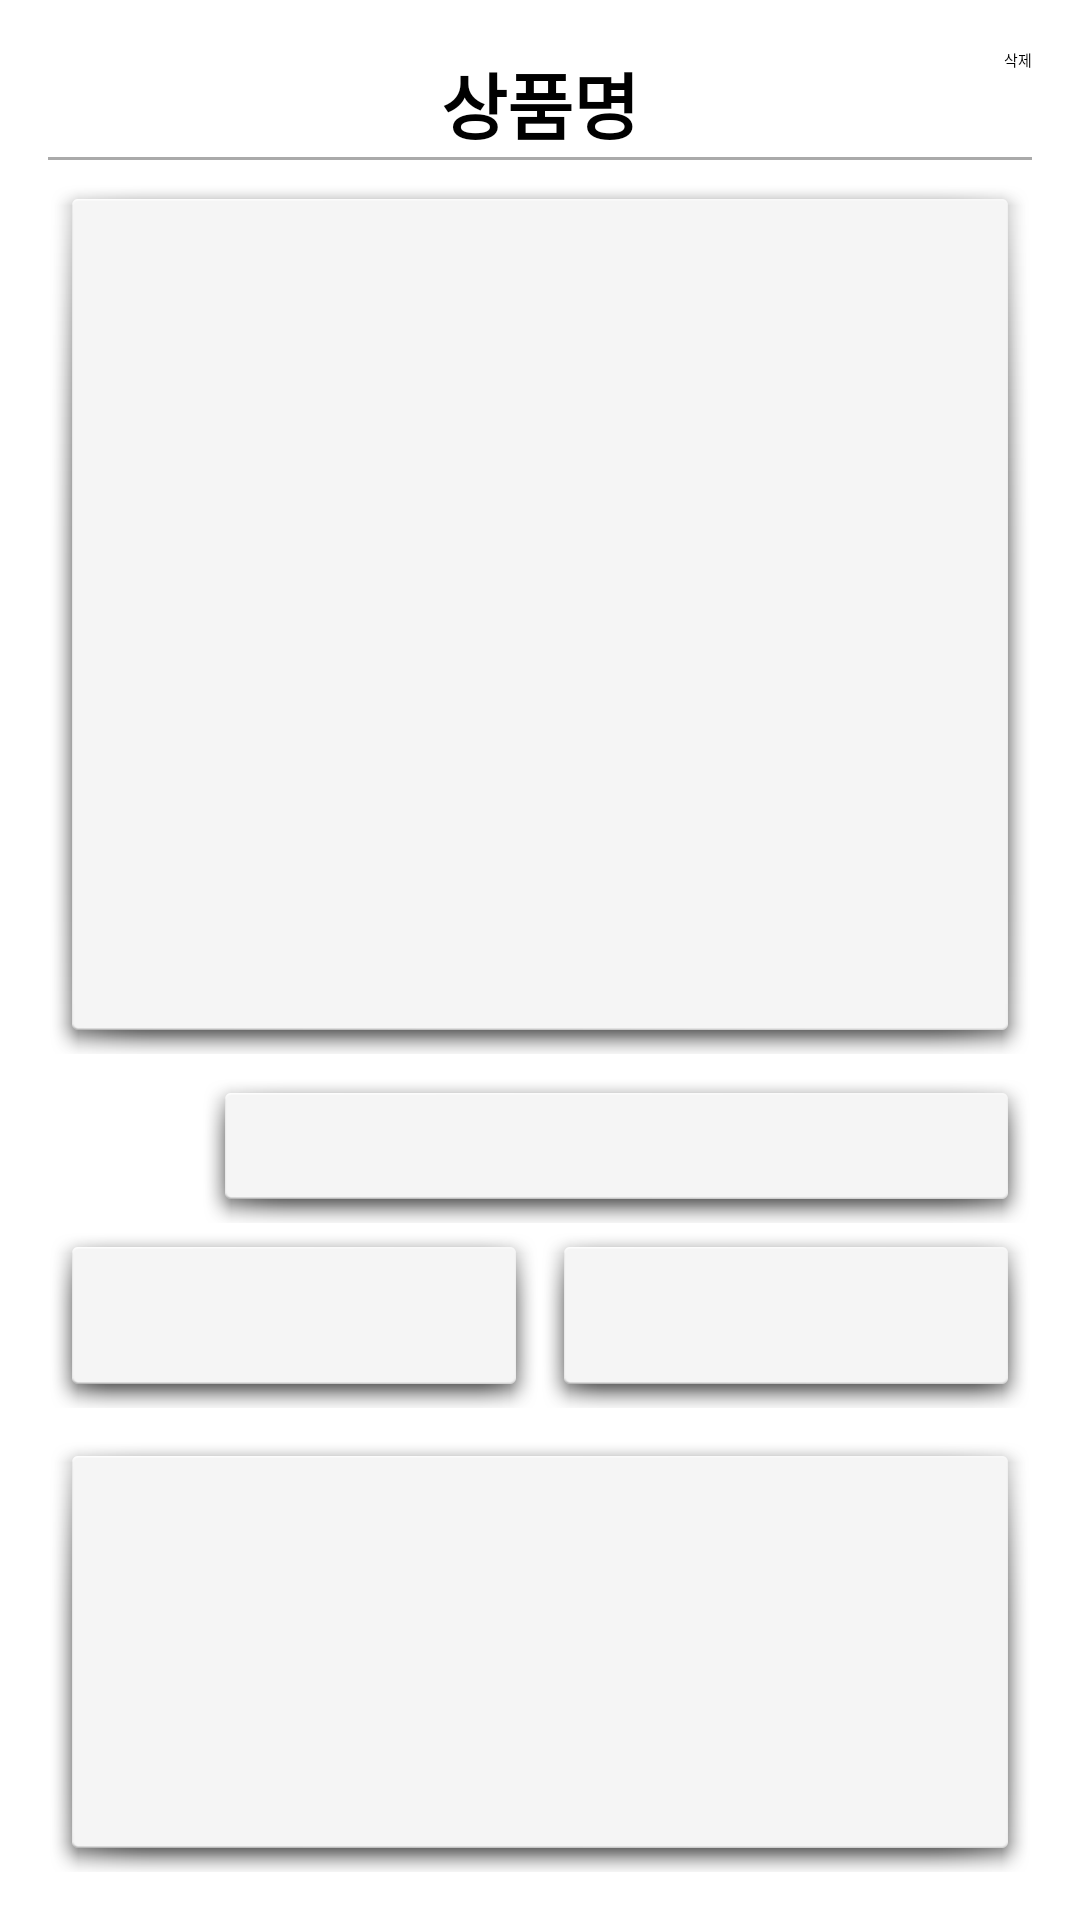

Write the Android layout XML for this screen, with the resource values it uses.
<!-- AndroidManifest.xml: application theme Theme.SunganSungan12 -->
<!-- res/layout/activity_post_detail.xml -->
<?xml version="1.0" encoding="utf-8"?>
<LinearLayout xmlns:android="http://schemas.android.com/apk/res/android"
    android:layout_width="match_parent"
    android:layout_height="match_parent"
    android:orientation="vertical"
    android:padding="16dp">

    <RelativeLayout
        android:layout_width="match_parent"
        android:layout_height="0dp"
        android:layout_weight="0.5">

        <ImageButton
            android:id="@+id/homeButton"
            android:layout_width="48dp"
            android:layout_height="48dp"
            android:src="@drawable/ic_home"
            android:background="@android:color/transparent"
            android:layout_alignParentStart="true"
            android:layout_alignParentTop="true"
            android:padding="8dp" />

        <TextView
            android:id="@+id/titleTextView"
            android:layout_width="wrap_content"
            android:layout_height="wrap_content"
            android:layout_centerHorizontal="true"
            android:layout_centerVertical="true"
            android:text="상품명"
            android:textColor="@android:color/black"
            android:textSize="24sp"
            android:textStyle="bold" />

        <Button
            android:id="@+id/deleteButton"
            android:layout_width="wrap_content"
            android:layout_height="wrap_content"
            android:layout_alignParentRight="true"
            android:text="삭제" />
    </RelativeLayout>

    <View
        android:layout_width="match_parent"
        android:layout_height="1dp"
        android:background="@android:color/darker_gray" />

    <ImageView
        android:id="@+id/photoImageView"
        android:layout_width="match_parent"
        android:layout_height="0dp"
        android:layout_weight="4"
        android:scaleType="centerCrop"
        android:layout_marginTop="5dp"
        android:layout_marginBottom="5dp"
        android:background="@android:drawable/dialog_holo_light_frame" />

    <RelativeLayout
        android:layout_width="match_parent"
        android:layout_height="0dp"
        android:layout_weight="0.7">

        <Button
            android:id="@+id/customButton"
            android:layout_width="94dp"
            android:layout_height="match_parent"
            android:layout_alignParentStart="true"
            android:layout_alignParentTop="true"
            android:layout_marginStart="8dp"
            android:layout_toStartOf="@id/userIdTextView"
            android:text="채팅"
            android:textColor="@android:color/white"
            android:textSize="15sp"
            android:textStyle="bold" />

        <TextView
            android:id="@+id/userIdTextView"
            android:layout_width="277dp"
            android:layout_height="match_parent"
            android:layout_alignParentTop="true"
            android:layout_alignParentEnd="true"
            android:background="@android:drawable/dialog_holo_light_frame"
            android:padding="20dp"
            android:textSize="16sp"
            android:paddingEnd="20dp"
            android:textStyle="bold"
            android:gravity="end" />

    </RelativeLayout>

    <LinearLayout
        android:layout_width="match_parent"
        android:layout_height="wrap_content"
        android:orientation="horizontal">

        <TextView
            android:id="@+id/availabilityTextView"
            android:layout_width="0dp"
            android:layout_height="wrap_content"
            android:layout_weight="1"
            android:textSize="16sp"
            android:textStyle="bold"
            android:background="@android:drawable/dialog_holo_light_frame"
            android:padding="20dp"
            android:gravity="center" />

        <TextView
            android:id="@+id/priceTextView"
            android:layout_width="0dp"
            android:layout_height="wrap_content"
            android:layout_weight="1"
            android:textSize="16sp"
            android:textStyle="bold"
            android:background="@android:drawable/dialog_holo_light_frame"
            android:padding="20dp"
            android:gravity="center" />

    </LinearLayout>

    <TextView
        android:id="@+id/contentTextView"
        android:layout_width="match_parent"
        android:layout_height="0dp"
        android:layout_weight="2"
        android:layout_marginTop="8dp"
        android:padding="20dp"
        android:background="@android:drawable/dialog_holo_light_frame" />

</LinearLayout>
<!-- resources referenced by this layout -->
<resources>

</resources>
